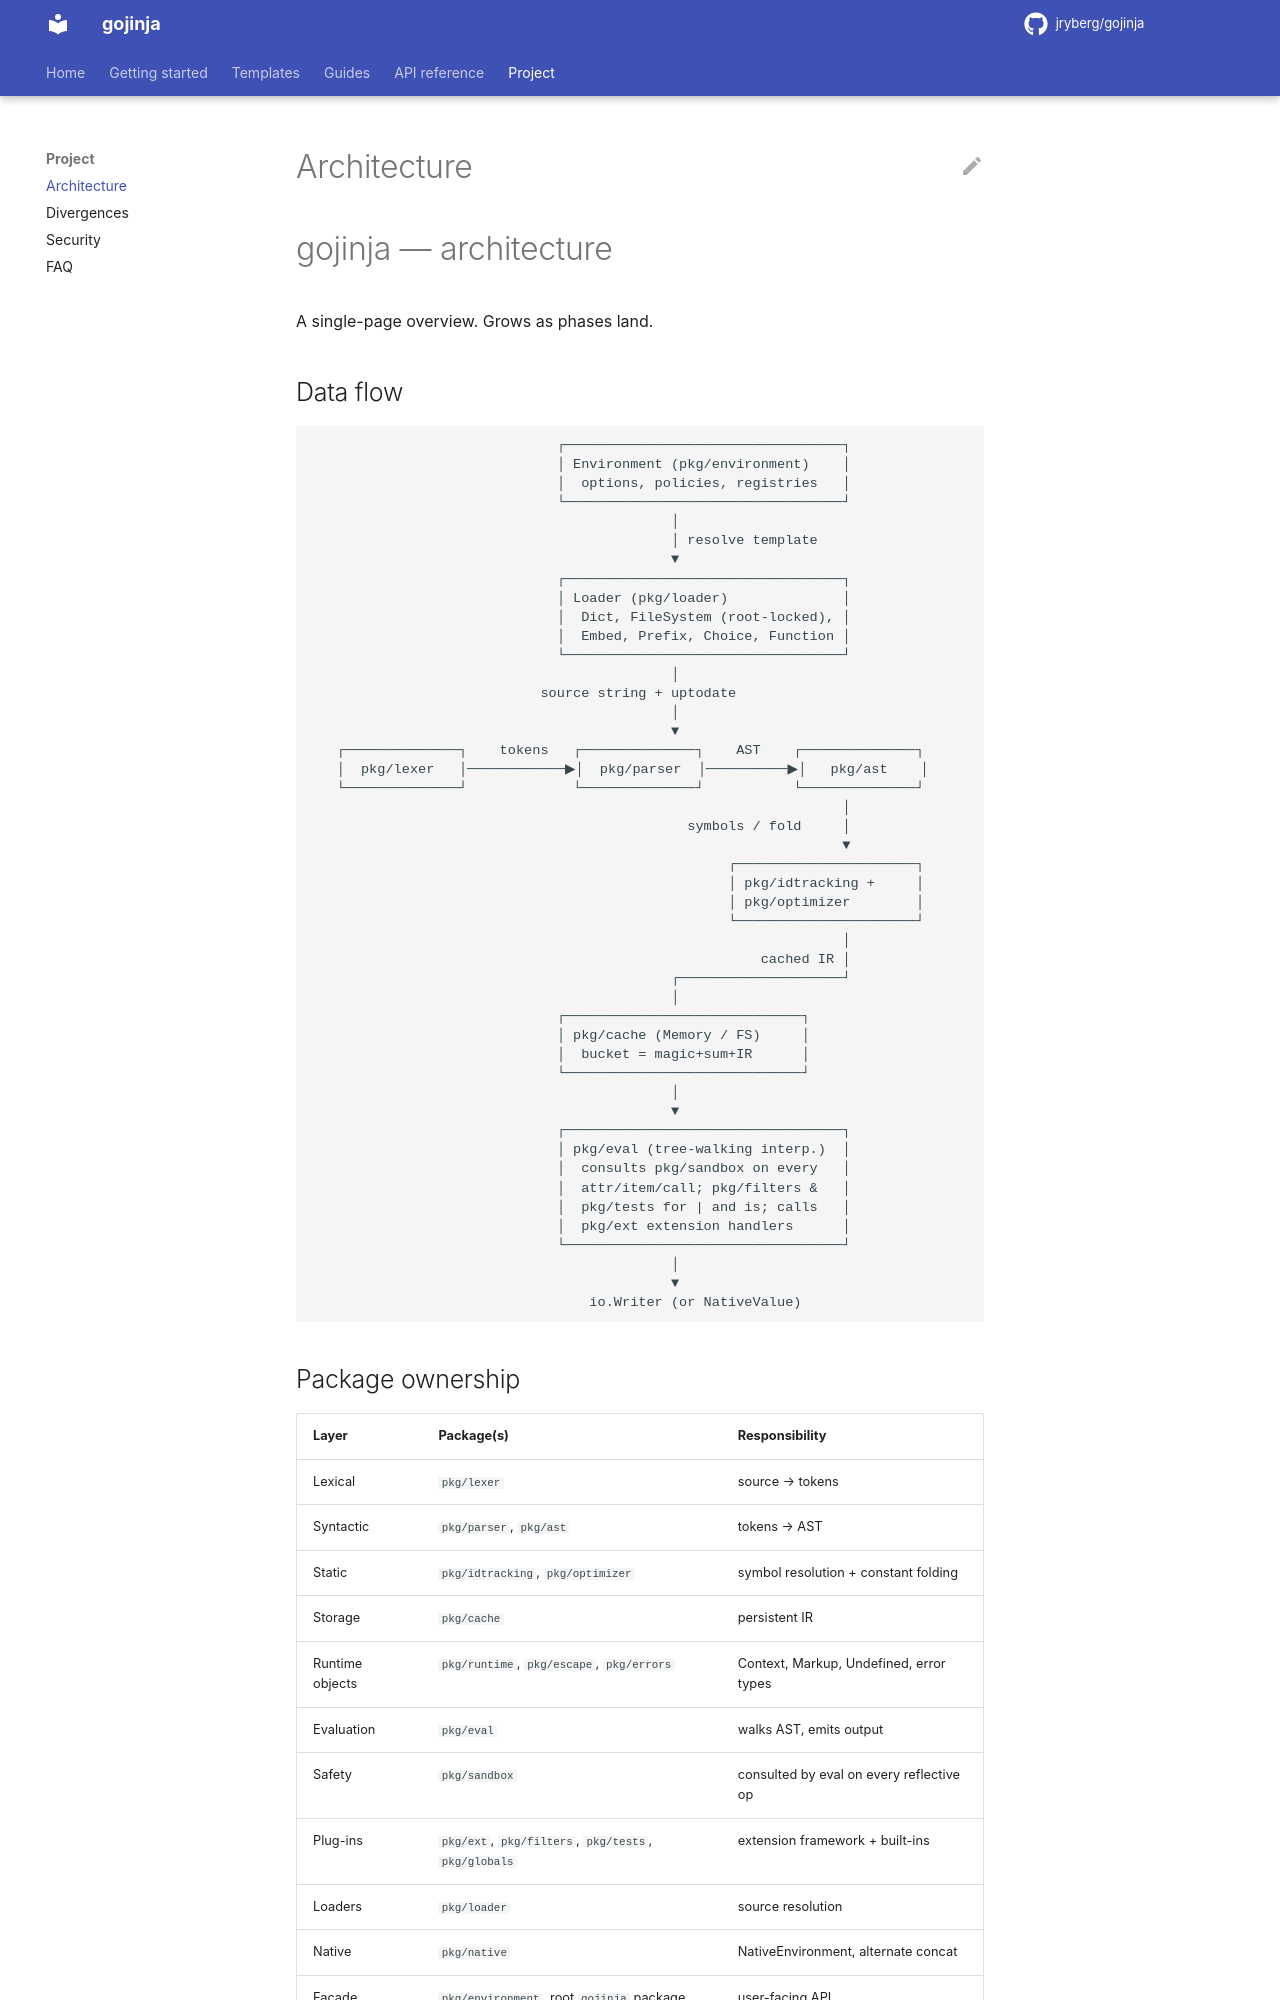

repository: jryberg/gojinja · page: dev/architecture/index.html · generator: mkdocs

# gojinja — architecture

A single-page overview. Grows as phases land.

## Data flow

```
                              ┌──────────────────────────────────┐
                              │ Environment (pkg/environment)    │
                              │  options, policies, registries   │
                              └──────────────────────────────────┘
                                            │
                                            │ resolve template
                                            ▼
                              ┌──────────────────────────────────┐
                              │ Loader (pkg/loader)              │
                              │  Dict, FileSystem (root-locked), │
                              │  Embed, Prefix, Choice, Function │
                              └──────────────────────────────────┘
                                            │
                            source string + uptodate
                                            │
                                            ▼
   ┌──────────────┐    tokens   ┌──────────────┐    AST    ┌──────────────┐
   │  pkg/lexer   │────────────▶│  pkg/parser  │──────────▶│   pkg/ast    │
   └──────────────┘             └──────────────┘           └──────────────┘
                                                                 │
                                              symbols / fold     │
                                                                 ▼
                                                   ┌──────────────────────┐
                                                   │ pkg/idtracking +     │
                                                   │ pkg/optimizer        │
                                                   └──────────────────────┘
                                                                 │
                                                       cached IR │
                                            ┌────────────────────┘
                                            │
                              ┌─────────────────────────────┐
                              │ pkg/cache (Memory / FS)     │
                              │  bucket = magic+sum+IR      │
                              └─────────────────────────────┘
                                            │
                                            ▼
                              ┌──────────────────────────────────┐
                              │ pkg/eval (tree-walking interp.)  │
                              │  consults pkg/sandbox on every   │
                              │  attr/item/call; pkg/filters &   │
                              │  pkg/tests for | and is; calls   │
                              │  pkg/ext extension handlers      │
                              └──────────────────────────────────┘
                                            │
                                            ▼
                                  io.Writer (or NativeValue)
```
